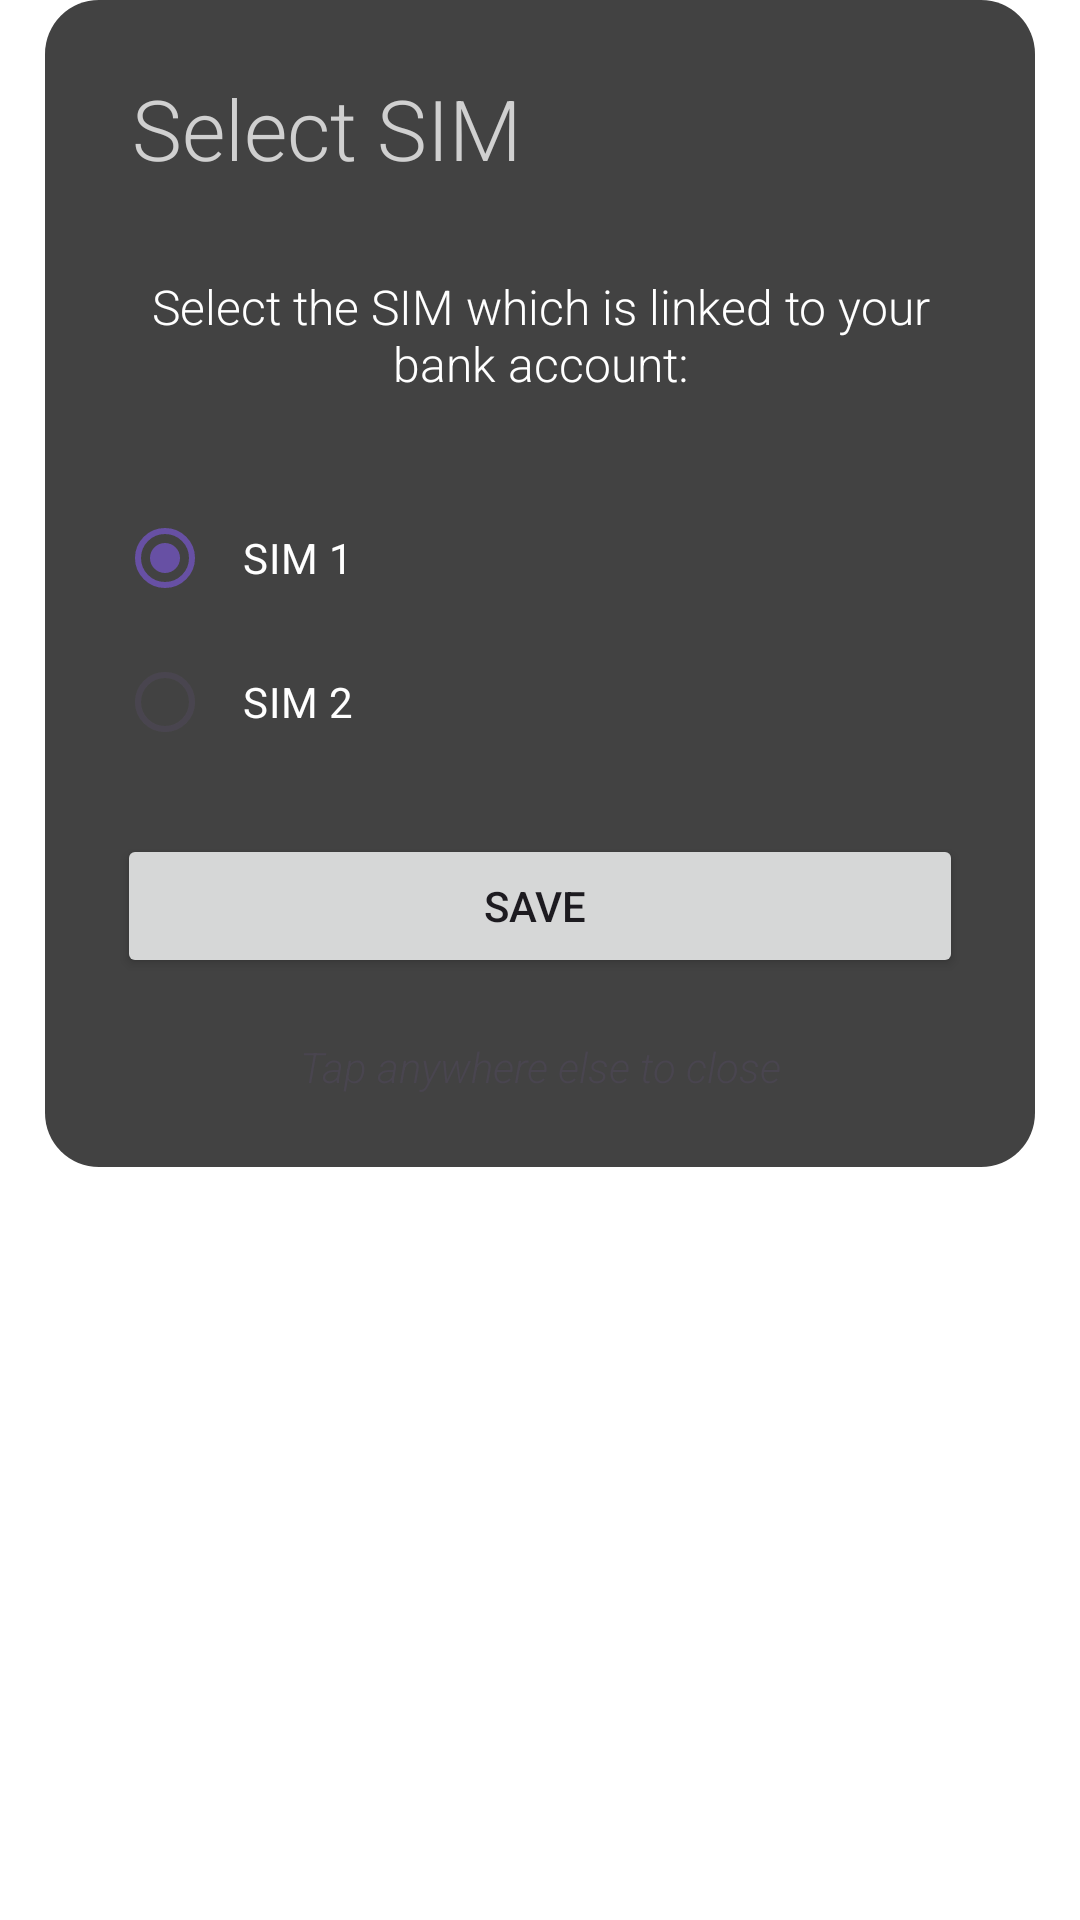

Reconstruct the res/layout file that produces this screen, plus the resources it refers to.
<!-- AndroidManifest.xml: application theme Theme.Transparent -->
<!-- res/layout/sim_selector.xml -->
<?xml version="1.0" encoding="utf-8"?>
<FrameLayout xmlns:android="http://schemas.android.com/apk/res/android"
    android:layout_width="match_parent"
    android:layout_height="match_parent"
    xmlns:app="http://schemas.android.com/apk/res-auto"
    android:background="@color/transparent">
    <LinearLayout
        android:layout_width="match_parent"
        android:layout_height="wrap_content"
        android:layout_marginHorizontal="15dp"
        android:background="@drawable/rounded_corners_window"
        android:orientation="vertical"
        android:padding="24dp">

    <TextView
        android:id="@+id/text3"
        android:layout_width="match_parent"
        android:layout_height="wrap_content"
        android:layout_gravity="center_horizontal"
        android:fontFamily="sans-serif-light"
        android:paddingLeft="5dp"
        android:text="Select SIM"
        android:textAlignment="textStart"
        android:textColor="@color/grey"
        android:textSize="28sp" />

    <Space
        android:layout_width="match_parent"
        android:layout_height="20dp" />

    <TextView
        android:id="@+id/text4"
        android:layout_width="match_parent"
        android:layout_height="wrap_content"
        android:layout_gravity="center_horizontal"
        android:fontFamily="sans-serif-light"
        android:padding="10dp"
        android:text="Select the SIM which is linked to your bank account:"
        android:textAlignment="center"
        android:textColor="@color/white"
        android:textSize="16sp" />

    <Space
        android:layout_width="match_parent"
        android:layout_height="20dp" />


    <RadioGroup
        android:layout_width="match_parent"
        android:layout_height="match_parent">

        <RadioButton
            android:id="@+id/sim_1_radio"
            android:layout_width="match_parent"
            android:layout_height="wrap_content"
            android:checked="true"
            android:padding="10dp"
            android:text="SIM 1"
            android:textAlignment="textStart"
            android:textColor="@color/white"
            android:textColorLink="@color/grey"
            app:useMaterialThemeColors="true" />

        <RadioButton
            android:id="@+id/sim_2_radio"
            android:layout_width="match_parent"
            android:layout_height="wrap_content"
            android:padding="10dp"
            android:text="SIM 2"
            android:textColor="@color/white"
            android:textColorLink="@color/grey"
            app:useMaterialThemeColors="true" />
    </RadioGroup>>

    <Space
        android:layout_width="match_parent"
        android:layout_height="20dp" />

    <Button
        android:id="@+id/sim_selector_button"
        android:layout_width="match_parent"
        android:layout_height="wrap_content"
        android:text="SAVE " />

    <Space
        android:layout_width="match_parent"
        android:layout_height="20dp" />

    <TextView
        android:id="@+id/textView4"
        android:layout_width="match_parent"
        android:layout_height="wrap_content"
        android:fontFamily="sans-serif-light"
        android:text="Tap anywhere else to close"
        android:textAlignment="center"
        android:textStyle="italic" />


</LinearLayout>
</FrameLayout>
<!-- resources referenced by this layout -->
<resources>
  <color name="grey">#D0D0D0</color>
  <color name="transparent">#00000000</color>
  <color name="white">#FFFFFFFF</color>
  <!-- drawable rounded_corners_window (drawable) -->
  <?xml version="1.0" encoding="utf-8"?>
  <shape xmlns:android="http://schemas.android.com/apk/res/android">
      <solid android:color="@color/background_grey"/>
      <corners android:radius="18dp" />
  </shape>
  <style name="Theme.Transparent" parent="Theme.Material3.DayNight.NoActionBar">
          <item name="android:windowIsTranslucent">true</item>
          <item name="android:windowBackground">@android:color/transparent</item>
          <item name="android:windowContentOverlay">@null</item>
          <item name="android:windowNoTitle">true</item>
          <item name="android:windowIsFloating">false</item>
          <item name="android:backgroundDimEnabled">false</item>
      </style>
  <color name="background_grey">#424242</color>
</resources>
